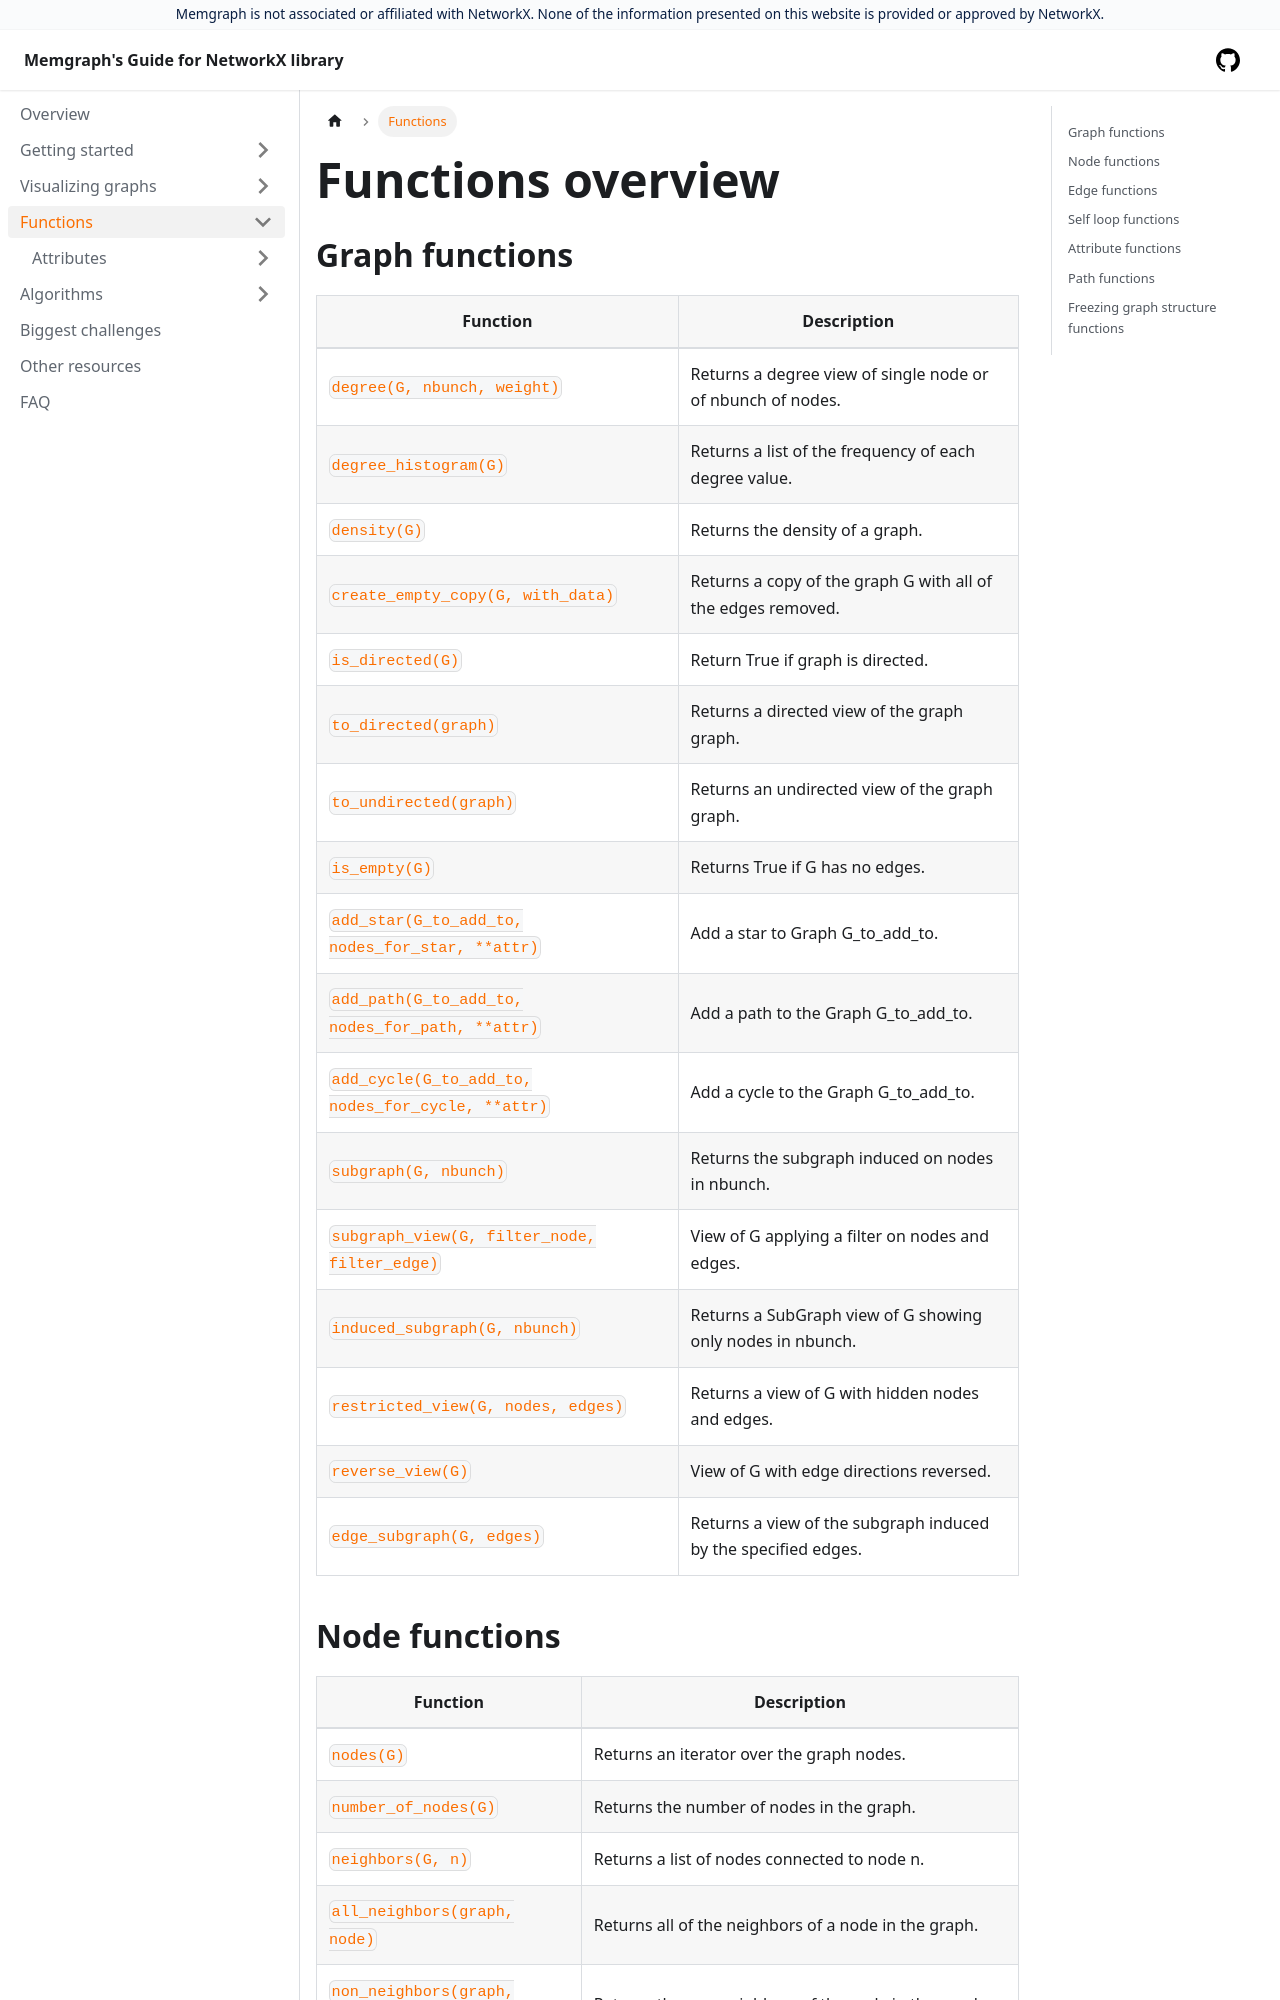

repository: memgraph/networkx-guide · page: functions/index.html · generator: docusaurus

---
id: functions
title: Functions overview
sidebar_label: Functions overview
slug: /functions
---

## Graph functions

| Function | Description |
| -------- | ----------- |
| [`degree(G, nbunch, weight)`](https://networkx.org/documentation/stable/reference/generated/networkx.classes.function.degree.html#networkx.classes.function.degree) | Returns a degree view of single node or of nbunch of nodes.   |
| [`degree_histogram(G)`](https://networkx.org/documentation/stable/reference/generated/networkx.classes.function.degree_histogram.html#networkx.classes.function.degree_histogram)              | Returns a list of the frequency of each degree value.         |
| [`density(G)`](https://networkx.org/documentation/stable/reference/generated/networkx.classes.function.density.html#networkx.classes.function.density)                        | Returns the density of a graph. |
| [`create_empty_copy(G, with_data)`](https://networkx.org/documentation/stable/reference/generated/networkx.classes.function.create_empty_copy.html#networkx.classes.function.create_empty_copy) | Returns a copy of the graph G with all of the edges removed. |
| [`is_directed(G)`](https://networkx.org/documentation/stable/reference/generated/networkx.classes.function.is_directed.html#networkx.classes.function.is_directed)                   | Return True if graph is directed. |
| [`to_directed(graph)`](https://networkx.org/documentation/stable/reference/generated/networkx.classes.function.to_directed.html#networkx.classes.function.to_directed)                | Returns a directed view of the graph graph. |
| [`to_undirected(graph)`](https://networkx.org/documentation/stable/reference/generated/networkx.classes.function.to_undirected.html#networkx.classes.function.to_undirected)             | Returns an undirected view of the graph graph. |
| [`is_empty(G)`](https://networkx.org/documentation/stable/reference/generated/networkx.classes.function.is_empty.html#networkx.classes.function.is_empty) | Returns True if G has no edges. |
| [`add_star(G_to_add_to, nodes_for_star, **attr)`](https://networkx.org/documentation/stable/reference/generated/networkx.classes.function.add_star.html#networkx.classes.function.add_star) | Add a star to Graph G_to_add_to. |
| [`add_path(G_to_add_to, nodes_for_path, **attr)`](https://networkx.org/documentation/stable/reference/generated/networkx.classes.function.add_path.html#networkx.classes.function.add_path) | Add a path to the Graph G_to_add_to. |
| [`add_cycle(G_to_add_to, nodes_for_cycle, **attr)`](https://networkx.org/documentation/stable/reference/generated/networkx.classes.function.add_cycle.html#networkx.classes.function.add_cycle) | Add a cycle to the Graph G_to_add_to. |
| [`subgraph(G, nbunch)`](https://networkx.org/documentation/stable/reference/generated/networkx.classes.function.subgraph.html#networkx.classes.function.subgraph) | Returns the subgraph induced on nodes in nbunch. |
| [`subgraph_view(G, filter_node, filter_edge)`](https://networkx.org/documentation/stable/reference/generated/networkx.classes.function.subgraph_view.html#networkx.classes.function.subgraph_view) | View of G applying a filter on nodes and edges. |
| [`induced_subgraph(G, nbunch)`](https://networkx.org/documentation/stable/reference/generated/networkx.classes.function.induced_subgraph.html#networkx.classes.function.induced_subgraph) | Returns a SubGraph view of G showing only nodes in nbunch. |
| [`restricted_view(G, nodes, edges)`](https://networkx.org/documentation/stable/reference/generated/networkx.classes.function.restricted_view.html#networkx.classes.function.restricted_view) | Returns a view of G with hidden nodes and edges. |
| [`reverse_view(G)`](https://networkx.org/documentation/stable/reference/generated/networkx.classes.function.reverse_view.html#networkx.classes.function.reverse_view) | View of G with edge directions reversed. |
| [`edge_subgraph(G, edges)`](https://networkx.org/documentation/stable/reference/generated/networkx.classes.function.edge_subgraph.html#networkx.classes.function.edge_subgraph) | Returns a view of the subgraph induced by the specified edges. |
